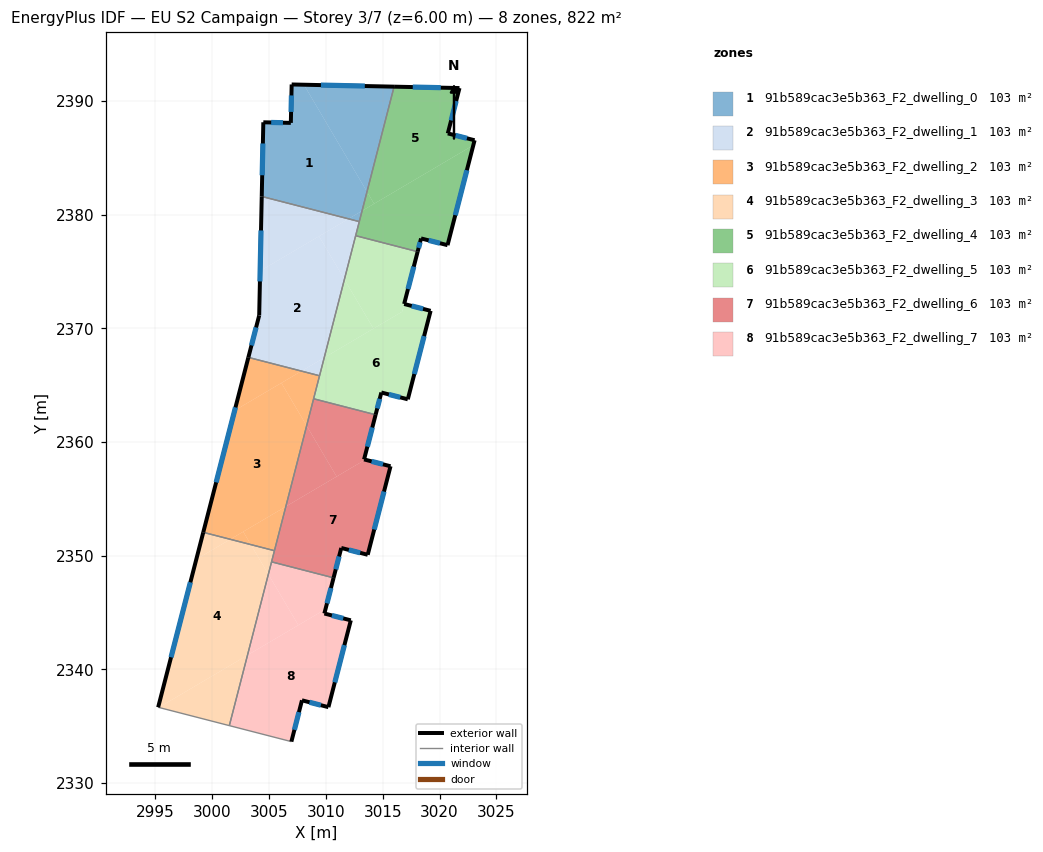
=== STOREY PLAN SPEC (per zone: floor XY polygon, exterior-wall plan segments, windows/doors) ===
zone 1: 91b589cac3e5b363_F2_dwelling_0  (102.7 m²)
  floor: (3008.07, 2391.41) (3013.62, 2382.01) (3013.19, 2380.32) (3012.00, 2379.62) (3004.37, 2381.59) (3004.51, 2388.11) (3006.92, 2388.06) (3007.00, 2391.44)
  floor: (3016.00, 2391.24) (3013.62, 2382.01) (3008.07, 2391.41)
  floor: (3013.19, 2380.32) (3012.94, 2379.38) (3012.00, 2379.62)
  exterior wall: (3004.51, 2388.11) – (3004.36, 2381.59)  [6.5 m]
    window: (3004.47, 2386.25) – (3004.40, 2383.45)  [3.6 m²]
  exterior wall: (3006.92, 2388.06) – (3004.51, 2388.11)  [2.4 m]
    window: (3006.23, 2388.07) – (3005.20, 2388.10)  [1.3 m²]
  exterior wall: (3007.00, 2391.44) – (3006.92, 2388.06)  [3.4 m]
    window: (3006.98, 2390.47) – (3006.94, 2389.02)  [1.9 m²]
  exterior wall: (3016.00, 2391.24) – (3007.00, 2391.44)  [9.0 m]
    window: (3013.43, 2391.30) – (3009.57, 2391.38)  [5.0 m²]
  interior walls: 2
zone 2: 91b589cac3e5b363_F2_dwelling_1  (102.7 m²)
  floor: (3009.40, 2378.09) (3011.63, 2374.30) (3009.86, 2367.41) (3007.86, 2366.23) (3003.19, 2367.43) (3004.14, 2371.13) (3004.22, 2375.04)
  floor: (3012.00, 2379.62) (3004.22, 2375.04) (3004.37, 2381.59)
  floor: (3012.94, 2379.38) (3011.63, 2374.30) (3009.40, 2378.09) (3012.00, 2379.62)
  floor: (3009.86, 2367.41) (3009.45, 2365.82) (3007.86, 2366.23)
  exterior wall: (3004.36, 2381.59) – (3004.14, 2371.13)  [10.5 m]
    window: (3004.30, 2378.60) – (3004.21, 2374.12)  [5.8 m²]
  exterior wall: (3004.14, 2371.13) – (3003.19, 2367.43)  [3.8 m]
    window: (3003.87, 2370.07) – (3003.46, 2368.49)  [2.1 m²]
  interior walls: 4
zone 3: 91b589cac3e5b363_F2_dwelling_2  (102.7 m²)
  floor: (3006.09, 2365.19) (3008.31, 2361.42) (3006.48, 2354.32) (3001.60, 2351.44) (2999.22, 2352.05) (3001.99, 2362.77)
  floor: (3002.74, 2352.11) (3003.41, 2350.97) (3001.60, 2351.44)
  floor: (3006.48, 2354.32) (3005.48, 2350.44) (3003.41, 2350.97) (3002.74, 2352.11)
  floor: (3007.86, 2366.23) (3001.99, 2362.77) (3003.19, 2367.43)
  floor: (3009.45, 2365.82) (3008.31, 2361.42) (3006.09, 2365.19) (3007.86, 2366.23)
  exterior wall: (3003.19, 2367.43) – (2999.22, 2352.05)  [15.9 m]
    window: (3002.06, 2363.04) – (3000.36, 2356.45)  [8.8 m²]
  interior walls: 4
zone 4: 91b589cac3e5b363_F2_dwelling_3  (102.7 m²)
  floor: (3003.41, 2350.97) (3004.95, 2348.36) (3003.11, 2341.25) (2995.32, 2336.65) (2995.26, 2336.67) (2998.61, 2349.67) (3001.60, 2351.44)
  floor: (3005.48, 2350.44) (3004.95, 2348.36) (3003.41, 2350.97)
  floor: (3003.11, 2341.25) (3001.52, 2335.05) (2995.32, 2336.65)
  floor: (3001.60, 2351.44) (2998.61, 2349.67) (2999.22, 2352.05)
  exterior wall: (2999.22, 2352.05) – (2995.26, 2336.67)  [15.9 m]
    window: (2998.09, 2347.66) – (2996.39, 2341.06)  [8.8 m²]
  interior walls: 4
zone 5: 91b589cac3e5b363_F2_dwelling_4  (102.7 m²)
  floor: (3021.76, 2391.12) (3020.73, 2387.13) (3023.08, 2386.53) (3022.97, 2386.10) (3014.25, 2380.95) (3013.62, 2382.01) (3016.00, 2391.24)
  floor: (3022.97, 2386.10) (3020.71, 2377.30) (3018.38, 2377.90) (3018.08, 2376.73) (3012.62, 2378.14) (3013.19, 2380.32)
  floor: (3013.62, 2382.01) (3014.25, 2380.95) (3013.19, 2380.32)
  exterior wall: (3018.38, 2377.90) – (3020.71, 2377.30)  [2.4 m]
    window: (3019.04, 2377.73) – (3020.04, 2377.47)  [1.3 m²]
  exterior wall: (3018.08, 2376.73) – (3018.38, 2377.90)  [1.2 m]
    window: (3018.16, 2377.07) – (3018.29, 2377.56)  [0.7 m²]
  exterior wall: (3021.76, 2391.12) – (3016.00, 2391.24)  [5.8 m]
    window: (3020.11, 2391.16) – (3017.65, 2391.21)  [3.2 m²]
  exterior wall: (3020.73, 2387.13) – (3021.76, 2391.12)  [4.1 m]
    window: (3021.02, 2388.27) – (3021.46, 2389.98)  [2.3 m²]
  exterior wall: (3023.08, 2386.53) – (3020.73, 2387.13)  [2.4 m]
    window: (3022.41, 2386.70) – (3021.40, 2386.96)  [1.3 m²]
  exterior wall: (3020.71, 2377.30) – (3023.08, 2386.53)  [9.5 m]
    window: (3021.38, 2379.94) – (3022.40, 2383.89)  [5.3 m²]
  interior walls: 3
zone 6: 91b589cac3e5b363_F2_dwelling_5  (102.7 m²)
  floor: (3018.08, 2376.73) (3016.71, 2371.45) (3014.19, 2369.97) (3011.63, 2374.30) (3012.62, 2378.14)
  floor: (3011.63, 2374.30) (3014.19, 2369.97) (3009.86, 2367.41)
  floor: (3019.22, 2371.53) (3017.21, 2363.75) (3014.89, 2364.35) (3014.38, 2362.39) (3008.93, 2363.80) (3009.86, 2367.41) (3016.71, 2371.45) (3016.89, 2372.13)
  exterior wall: (3014.89, 2364.35) – (3017.21, 2363.75)  [2.4 m]
    window: (3015.55, 2364.18) – (3016.55, 2363.92)  [1.3 m²]
  exterior wall: (3014.38, 2362.39) – (3014.89, 2364.35)  [2.0 m]
    window: (3014.52, 2362.95) – (3014.74, 2363.79)  [1.1 m²]
  exterior wall: (3016.89, 2372.13) – (3018.08, 2376.73)  [4.8 m]
    window: (3017.23, 2373.45) – (3017.74, 2375.42)  [2.6 m²]
  exterior wall: (3019.22, 2371.53) – (3016.89, 2372.13)  [2.4 m]
    window: (3018.55, 2371.70) – (3017.55, 2371.96)  [1.3 m²]
  exterior wall: (3017.21, 2363.75) – (3019.22, 2371.53)  [8.0 m]
    window: (3017.78, 2365.97) – (3018.64, 2369.31)  [4.4 m²]
  interior walls: 4
zone 7: 91b589cac3e5b363_F2_dwelling_6  (102.7 m²)
  floor: (3014.38, 2362.39) (3013.36, 2358.46) (3013.46, 2358.44) (3010.95, 2356.96) (3008.31, 2361.42) (3008.93, 2363.80)
  floor: (3015.69, 2357.86) (3013.68, 2350.08) (3011.36, 2350.68) (3010.68, 2348.05) (3005.23, 2349.46) (3006.48, 2354.32) (3013.46, 2358.44)
  floor: (3008.31, 2361.42) (3010.95, 2356.96) (3006.48, 2354.32)
  exterior wall: (3011.36, 2350.68) – (3013.68, 2350.08)  [2.4 m]
    window: (3012.02, 2350.51) – (3013.02, 2350.25)  [1.3 m²]
  exterior wall: (3010.68, 2348.05) – (3011.36, 2350.68)  [2.7 m]
    window: (3010.88, 2348.80) – (3011.17, 2349.93)  [1.5 m²]
  exterior wall: (3013.36, 2358.46) – (3014.38, 2362.39)  [4.1 m]
    window: (3013.65, 2359.59) – (3014.09, 2361.27)  [2.2 m²]
  exterior wall: (3015.69, 2357.86) – (3013.36, 2358.46)  [2.4 m]
    window: (3015.03, 2358.03) – (3014.03, 2358.29)  [1.3 m²]
  exterior wall: (3013.68, 2350.08) – (3015.69, 2357.86)  [8.0 m]
    window: (3014.26, 2352.30) – (3015.12, 2355.64)  [4.4 m²]
  interior walls: 4
zone 8: 91b589cac3e5b363_F2_dwelling_7  (102.7 m²)
  floor: (3012.20, 2344.31) (3010.23, 2336.68) (3007.90, 2337.28) (3006.97, 2333.65) (3001.52, 2335.05) (3003.11, 2341.25) (3009.97, 2345.29) (3009.87, 2344.91)
  floor: (3010.68, 2348.05) (3009.97, 2345.29) (3007.59, 2343.89) (3004.95, 2348.36) (3005.23, 2349.46)
  floor: (3004.95, 2348.36) (3007.59, 2343.89) (3003.11, 2341.25)
  exterior wall: (3007.90, 2337.28) – (3010.23, 2336.68)  [2.4 m]
    window: (3008.57, 2337.11) – (3009.56, 2336.85)  [1.3 m²]
  exterior wall: (3006.97, 2333.65) – (3007.90, 2337.28)  [3.8 m]
    window: (3007.24, 2334.68) – (3007.64, 2336.24)  [2.1 m²]
  exterior wall: (3009.87, 2344.91) – (3010.68, 2348.05)  [3.2 m]
    window: (3010.10, 2345.81) – (3010.45, 2347.15)  [1.8 m²]
  exterior wall: (3012.20, 2344.31) – (3009.87, 2344.91)  [2.4 m]
    window: (3011.53, 2344.48) – (3010.54, 2344.74)  [1.3 m²]
  exterior wall: (3010.23, 2336.68) – (3012.20, 2344.31)  [7.9 m]
    window: (3010.79, 2338.86) – (3011.64, 2342.13)  [4.3 m²]
  interior walls: 3

=== DERIVED (storey summary) ===
Building: EU S2 Campaign
Storey: 3 of 7  (floor level z = 6.00 m)
Storey gross floor area: 821.5 m²
Zones on this storey: 8
  - 91b589cac3e5b363_F2_dwelling_0: floor 102.7 m²; exterior wall 21.3 m (64.0 m²); 4 window(s) 11.8 m²; WWR 18.4%
  - 91b589cac3e5b363_F2_dwelling_1: floor 102.7 m²; exterior wall 14.3 m (42.8 m²); 2 window(s) 7.9 m²; WWR 18.4%
  - 91b589cac3e5b363_F2_dwelling_2: floor 102.7 m²; exterior wall 15.9 m (47.7 m²); 1 window(s) 8.8 m²; WWR 18.4%
  - 91b589cac3e5b363_F2_dwelling_3: floor 102.7 m²; exterior wall 15.9 m (47.7 m²); 1 window(s) 8.8 m²; WWR 18.4%
  - 91b589cac3e5b363_F2_dwelling_4: floor 102.7 m²; exterior wall 25.4 m (76.3 m²); 6 window(s) 14.0 m²; WWR 18.4%
  - 91b589cac3e5b363_F2_dwelling_5: floor 102.7 m²; exterior wall 19.6 m (58.8 m²); 5 window(s) 10.8 m²; WWR 18.4%
  - 91b589cac3e5b363_F2_dwelling_6: floor 102.7 m²; exterior wall 19.6 m (58.8 m²); 5 window(s) 10.8 m²; WWR 18.4%
  - 91b589cac3e5b363_F2_dwelling_7: floor 102.7 m²; exterior wall 19.7 m (59.0 m²); 5 window(s) 10.8 m²; WWR 18.4%
Zone adjacency (shared interzone walls):
  - 91b589cac3e5b363_F2_dwelling_0 ↔ 91b589cac3e5b363_F2_dwelling_1
  - 91b589cac3e5b363_F2_dwelling_0 ↔ 91b589cac3e5b363_F2_dwelling_4
  - 91b589cac3e5b363_F2_dwelling_1 ↔ 91b589cac3e5b363_F2_dwelling_2
  - 91b589cac3e5b363_F2_dwelling_1 ↔ 91b589cac3e5b363_F2_dwelling_4
  - 91b589cac3e5b363_F2_dwelling_1 ↔ 91b589cac3e5b363_F2_dwelling_5
  - 91b589cac3e5b363_F2_dwelling_2 ↔ 91b589cac3e5b363_F2_dwelling_3
  - 91b589cac3e5b363_F2_dwelling_2 ↔ 91b589cac3e5b363_F2_dwelling_5
  - 91b589cac3e5b363_F2_dwelling_2 ↔ 91b589cac3e5b363_F2_dwelling_6
  - 91b589cac3e5b363_F2_dwelling_3 ↔ 91b589cac3e5b363_F2_dwelling_6
  - 91b589cac3e5b363_F2_dwelling_3 ↔ 91b589cac3e5b363_F2_dwelling_7
  - 91b589cac3e5b363_F2_dwelling_4 ↔ 91b589cac3e5b363_F2_dwelling_5
  - 91b589cac3e5b363_F2_dwelling_5 ↔ 91b589cac3e5b363_F2_dwelling_6
  - 91b589cac3e5b363_F2_dwelling_6 ↔ 91b589cac3e5b363_F2_dwelling_7